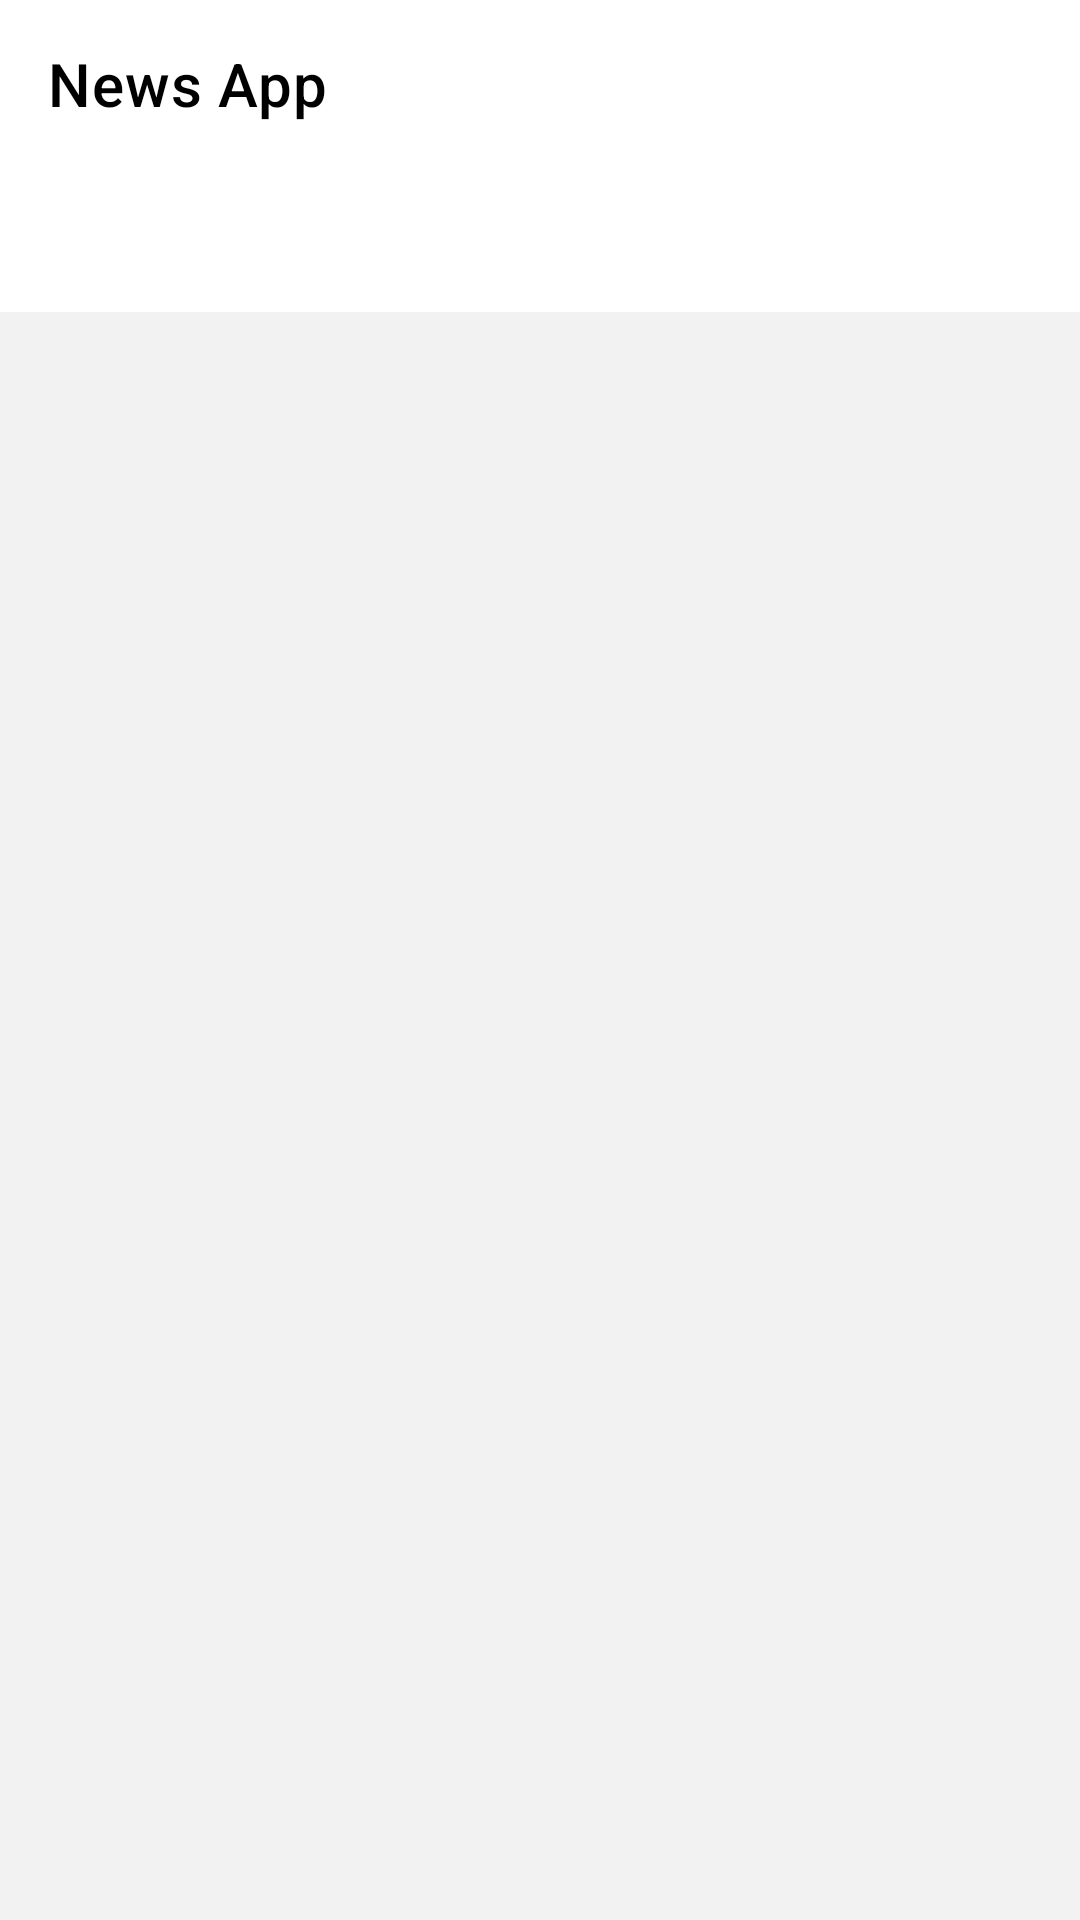

Write the Android layout XML for this screen, with the resource values it uses.
<!-- AndroidManifest.xml: activity theme Theme.NewsApp.NoActionBar -->
<!-- res/layout/activity_main.xml -->
<androidx.constraintlayout.widget.ConstraintLayout xmlns:android="http://schemas.android.com/apk/res/android"
    xmlns:app="http://schemas.android.com/apk/res-auto"
    xmlns:tools="http://schemas.android.com/tools"
    android:layout_width="match_parent"
    android:layout_height="match_parent"
    android:background="@color/gray_bg"
    tools:context=".MainActivity">

    <com.google.android.material.appbar.AppBarLayout
        android:id="@+id/app_bar"
        android:layout_width="match_parent"
        android:layout_height="wrap_content"
        android:elevation="0dp"
        android:theme="@android:style/ThemeOverlay.Material.Dark.ActionBar"
        app:layout_constraintTop_toTopOf="parent">

        <com.google.android.material.appbar.MaterialToolbar
            android:id="@+id/toolbar"
            android:layout_width="match_parent"
            android:layout_height="?attr/actionBarSize"
            android:background="@color/white"
            app:layout_scrollFlags="scroll|enterAlways"
            app:popupTheme="@android:style/ThemeOverlay.Material.Light"
            app:title="News App"
            app:titleTextColor="@color/black" />

        <com.google.android.material.tabs.TabLayout
            android:id="@+id/tabs"
            android:layout_width="match_parent"
            android:layout_height="wrap_content"
            android:elevation="0dp"
            app:tabIndicatorColor="@color/orange"
            app:tabSelectedTextColor="@color/black" />
    </com.google.android.material.appbar.AppBarLayout>

    <androidx.viewpager2.widget.ViewPager2
        android:id="@+id/vp_news"
        android:layout_width="match_parent"
        android:layout_height="0dp"
        app:layout_constraintBottom_toBottomOf="parent"
        app:layout_constraintTop_toBottomOf="@id/app_bar" />

</androidx.constraintlayout.widget.ConstraintLayout>
<!-- resources referenced by this layout -->
<resources>
  <color name="black">#FF000000</color>
  <color name="gray_bg">#F2F2F2</color>
  <color name="orange">#FF6130</color>
  <color name="white">#FFFFFFFF</color>
  <style name="Theme.NewsApp.NoActionBar">
          <item name="windowNoTitle">true</item>
          <item name="windowActionBar">false</item>
      </style>
</resources>
